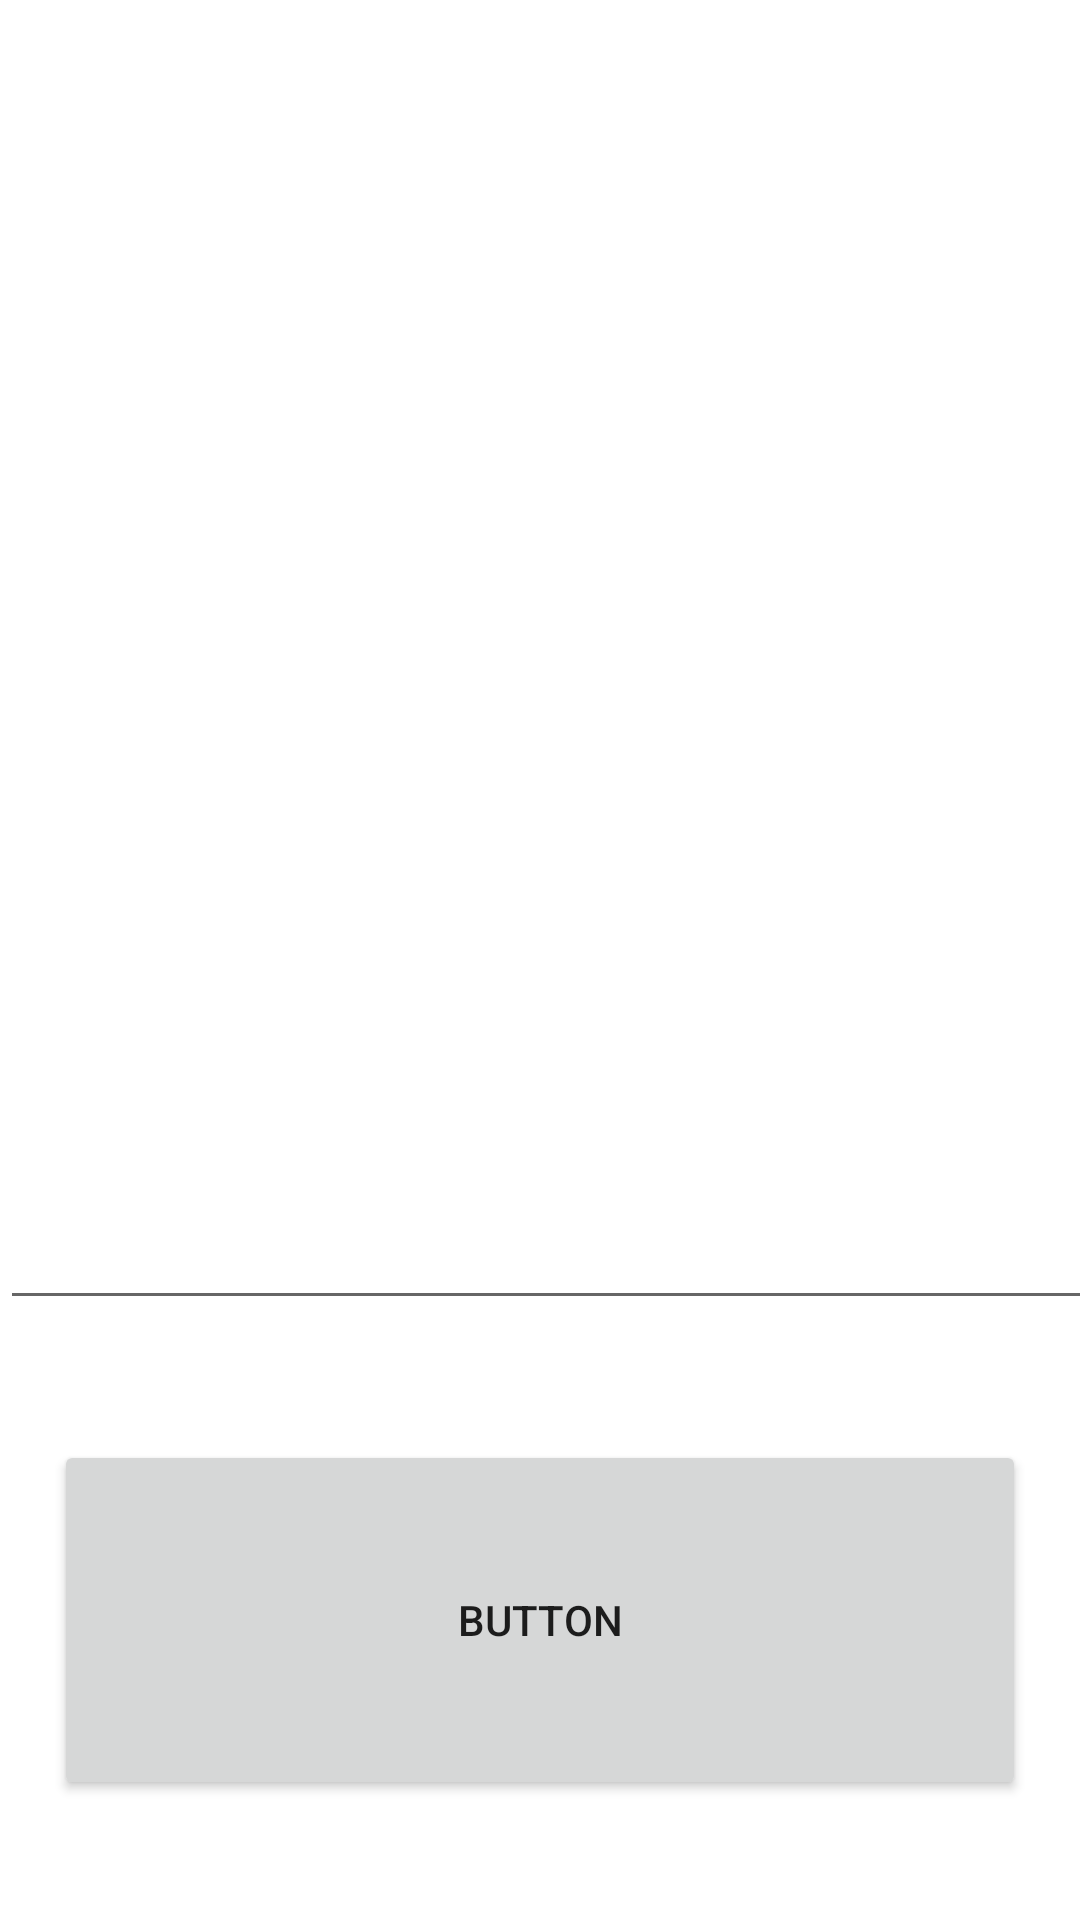

This screen was rendered from an Android layout file. Write that file and the resources it references.
<!-- AndroidManifest.xml: application theme Theme.Boxworld -->
<!-- res/layout/entradas.xml -->
<?xml version="1.0" encoding="utf-8"?>
<androidx.constraintlayout.widget.ConstraintLayout xmlns:android="http://schemas.android.com/apk/res/android"
    xmlns:app="http://schemas.android.com/apk/res-auto"
    xmlns:tools="http://schemas.android.com/tools"
    android:layout_width="match_parent"
    android:layout_height="match_parent">

    <EditText
        android:id="@+id/editTextTextMultiLine2"
        android:layout_width="1013dp"
        android:layout_height="440dp"
        android:ems="10"
        android:gravity="start|top"
        android:inputType="textMultiLine"
        tools:layout_editor_absoluteX="34dp"
        tools:layout_editor_absoluteY="846dp" />

    <Button
        android:id="@+id/button"
        android:layout_width="324dp"
        android:layout_height="120dp"
        android:text="Button"
        app:layout_constraintBottom_toBottomOf="parent"
        app:layout_constraintEnd_toEndOf="parent"
        app:layout_constraintStart_toStartOf="parent"
        app:layout_constraintTop_toBottomOf="@+id/editTextTextMultiLine2" />
</androidx.constraintlayout.widget.ConstraintLayout>
<!-- resources referenced by this layout -->
<resources>
  <style name="Theme.Boxworld" parent="Theme.MaterialComponents.DayNight.DarkActionBar">
          
          <item name="colorPrimary">@color/purple_500</item>
          <item name="colorPrimaryVariant">@color/purple_700</item>
          <item name="colorOnPrimary">@color/white</item>
          
          <item name="colorSecondary">@color/teal_200</item>
          <item name="colorSecondaryVariant">@color/teal_700</item>
          <item name="colorOnSecondary">@color/black</item>
          
          <item name="android:statusBarColor">?attr/colorPrimaryVariant</item>
          
      </style>
  <!-- not gathered from this repository: default colours our renderer supplied (Android Studio template values) -->
  <color name="purple_500">#FF6200EE</color>
  <color name="purple_700">#FF3700B3</color>
  <color name="teal_200">#FF03DAC5</color>
  <color name="teal_700">#FF018786</color>
  <color name="black">#FF000000</color>
  <color name="white">#FFFFFFFF</color>
</resources>
